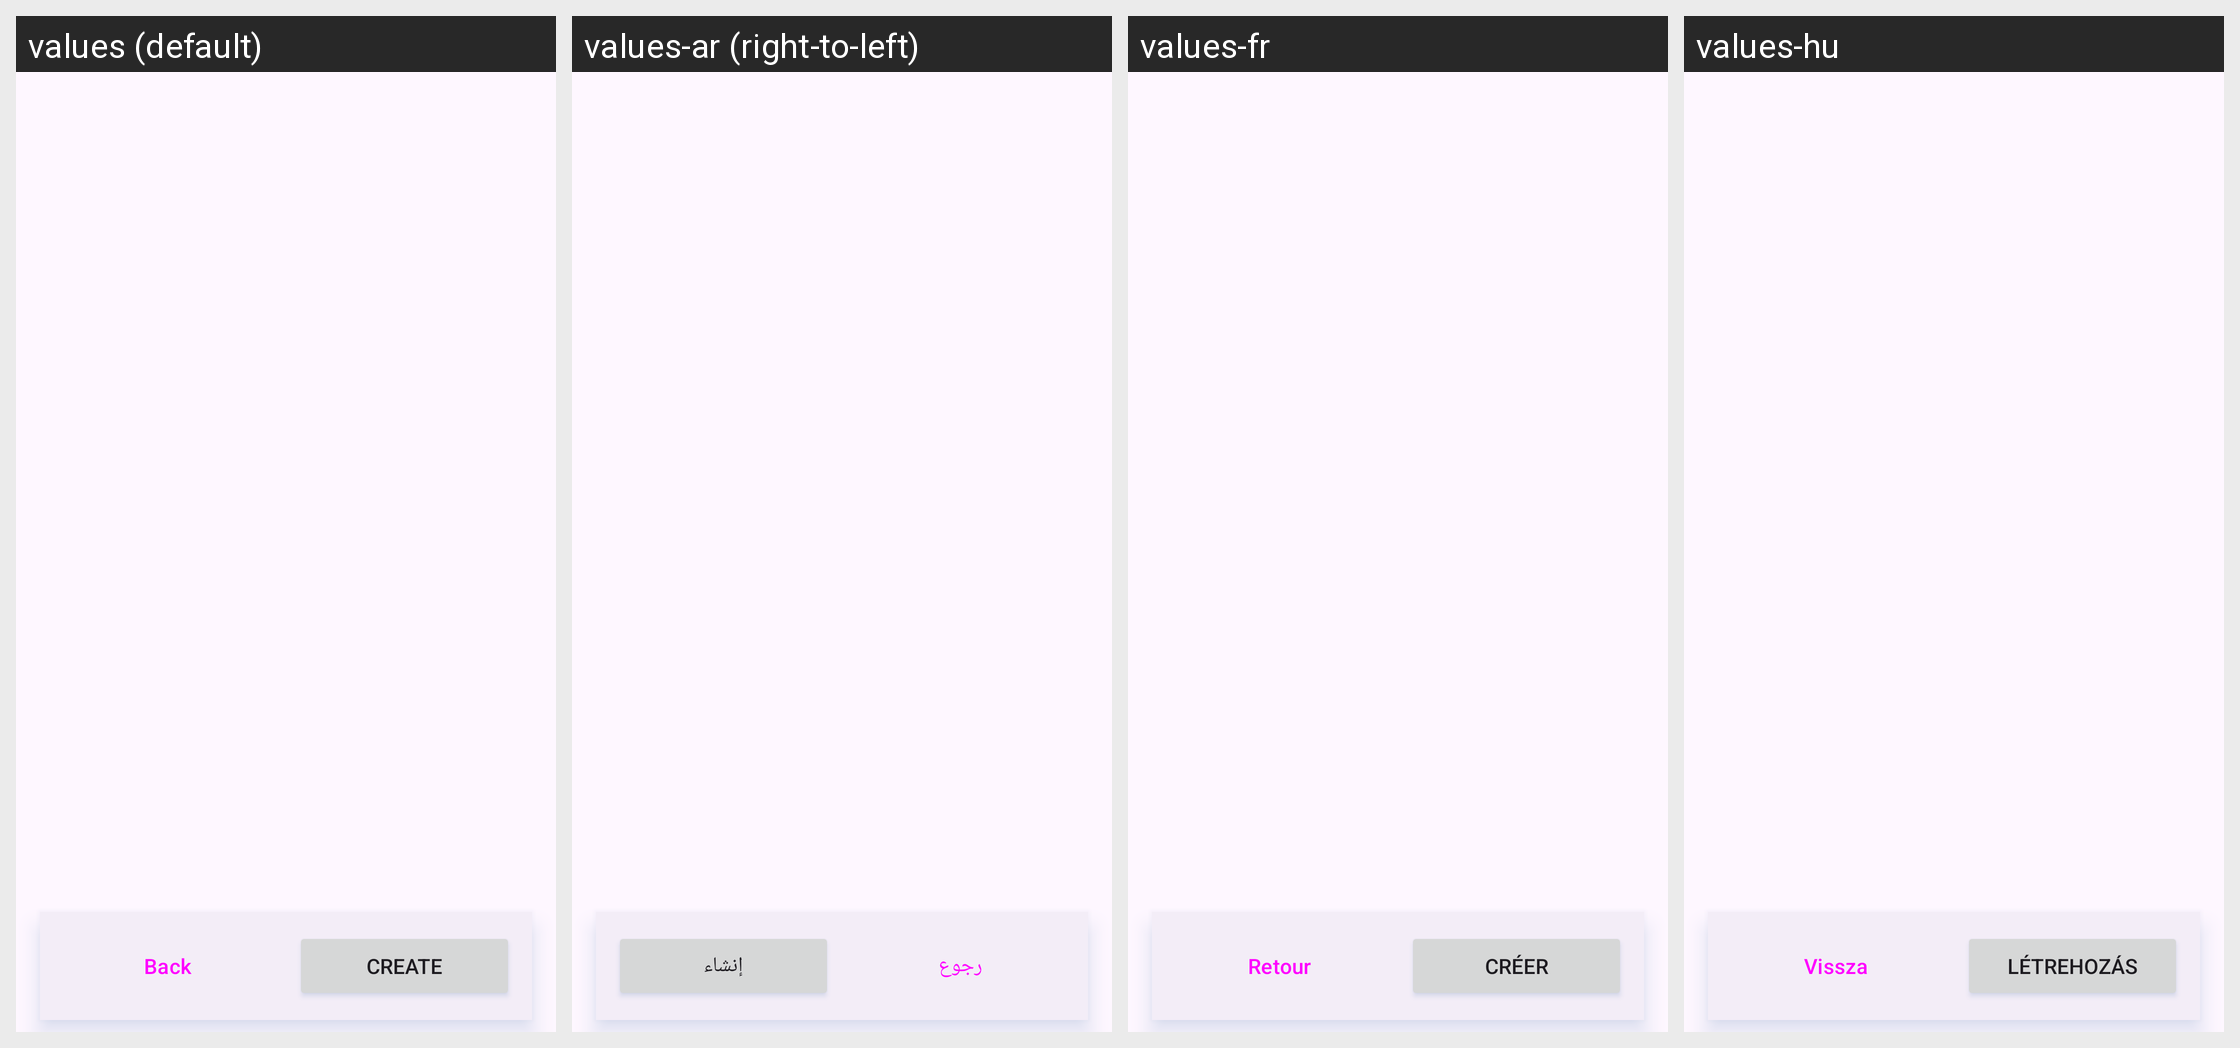

Here is an Android app screen in its default locale and in the app's own translations. Write out the translated-string differences for the strings that appear on this screen.
Android screen res/layout/fragment_collections.xml rendered under 4 locales, left to right: values (default), values-ar (right-to-left), values-fr, values-hu. Device: Nexus 5 (rendered at 1080×1920; each locale shown at half size, 540×960, under a caption strip naming it); theme Theme.MakeACopy.
Other locales in the repository, not shown: values-cs, values-da, values-de, values-el, values-es, values-fa, values-hi, values-it, values-nb, values-nl, values-pl, values-pt, values-ro, values-ru, values-sk, values-sv, values-th, values-tr, values-zh.
Strings drawn on this screen, with the default value and each locale's value (text and hints the layout hard-codes, and strings that could not be matched under every locale, appear in the picture but are not listed):

back
  values: Back
  values-ar: رجوع
  values-fr: Retour
  values-hu: Vissza

create
  values: Create
  values-ar: إنشاء
  values-fr: Créer
  values-hu: Létrehozás
